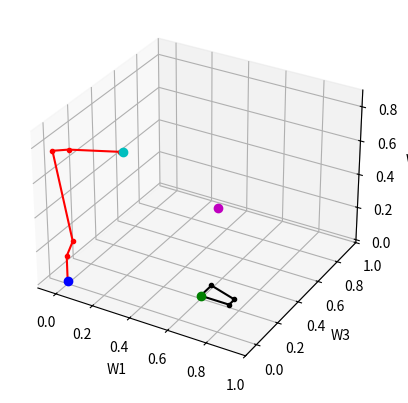
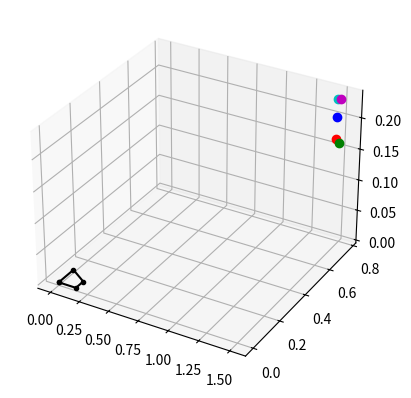

These figures' Python source, in order:
# APP5
# Modélisation cinématique d'un systeme robotisé 6 axes d'inspection par vision

## importation des bibliothèques nécessaires
import matplotlib.pyplot as plt
import numpy as np
import scipy as sp

## initialisation des fonctions

# rotation des bases de chaque joint
def mat_rot_ang(theta, axe):
    """ 
    CAlcule la matrice de rotation autour de l'axe spécifié par l'angle theta (en radians) 
    theta : angle de rotation en radians
    axe : axe de rotation (1 pour x, 2 pour y, 3 pour z) 
    """
    matrice_rotation = np.zeros((3, 3))
    if axe == 1:
        matrice_rotation[0,0] = 1
        matrice_rotation[1,1] = np.cos(theta)
        matrice_rotation[1,2] = -np.sin(theta)
        matrice_rotation[2,1] = np.sin(theta)
        matrice_rotation[2,2] = np.cos(theta)
    elif axe == 2:
        matrice_rotation[0,0] = np.cos(theta)
        matrice_rotation[0,2] = np.sin(theta)
        matrice_rotation[1,1] = 1
        matrice_rotation[2,0] = -np.sin(theta)
        matrice_rotation[2,2] = np.cos(theta)
    elif axe == 3:
        matrice_rotation[0,0] = np.cos(theta)
        matrice_rotation[0,1] = -np.sin(theta)
        matrice_rotation[1,0] = np.sin(theta)
        matrice_rotation[1,1] = np.cos(theta)
        matrice_rotation[2,2] = 1

    return matrice_rotation

# matrice de rotation à partir de deux bases
def mat_rot_base(base1, base2):
    """
    Calcule la matrice de rotation pour passer de la base1 à la base2
    base1 : base de référence actuelle
    base2 : base de référence souhaitée
    """
    rotation = np.zeros((3, 3))
    for i in range(3):
        for j in range(3):
            rotation[i, j] = np.dot(base1[i], base2[j])
    return rotation    

# changement de base
# def changement_base(vecteur, R):
#     """ 
#     Effectue un changement de base du vecteur de la base1 à la base2 
#     vecteur : vecteur à transformer
#     R : matrice de rotation pour passer de la base1 à la base2
#     """
#     new_vector =  R@vecteur
#     return new_vector

# # mise a jour des positions
# def MaJ_pos(Vec_pos, base1, base2, theta, axe):
#     """
#     mets à jour la position du vecteur en effectuant une rotation et un changement de base
#     Vec_pos : position du vecteur à mettre à jour
#     base1 : base de référence actuelle du vecteur
#     base2 : base de référence souhaitée du vecteur
#     theta : angle de rotation en radians
#     axe : axe de rotation (1 pour x, 2 pour y, 3 pour z)
#     """
#     # new_base = rotation(base1,theta,axe)
#     # new_pos = changement_base(Vec_pos, new_base, base2)
#     rotation_mat = mat_rotation(theta, axe)
#     new_pos = np.dot(rotation_mat, Vec_pos)
#     return new_pos

## initialisation des données
PI = float(np.pi)  # 3.141592653
# pour tout les matrice, premiere rangée: x(1), deuxieme rangée: y(2), troisieme rangée: z(3)
#qT = np.array([0, 0, 0, 0, 0, 0]) # qT = [q1, q2, q3, q4, q5, q6] où q = theta
#qT = np.array([0, -0.3, 0, 0, 0.5, -1.6]) # inspection de la face avant de la pièce
#qT = np.array([-0.4, -1.2, 0, 0, -0.3708, 0]) # prise de la pièce
qT = np.array([0.1, 0.1, 0.1, 0.1, 0.1, 0.1]) # configuration de validation

Wo = np.array([[0, 0, 0]]).T# origine du repere world
W = np.array([[1, 0, 0], 
              [0, 1, 0], 
              [0, 0, 1]]) # base du repere world
ra_AWo = np.array([[0, 0.15, 0]]).T # vecteur de W à A (a1, a2, a3)
A = np.array([[1, 0, 0],
              [0, 1, 0],
              [0, 0, 1]]) # base du joint 2
rb_BA = np.array([[0.05, 0.1, 0]]).T # vecteur de A à B (b1, b2, b3)
B = np.array([[1, 0, 0],
              [0, 1, 0],
              [0, 0, 1]]) # base du joint 3
rc_CB = np.array([[0, 0.5, 0]]).T # vecteur de B à C (c1, c2, c3)
C = np.array([[1, 0, 0],
              [0, 1, 0],
              [0, 0, 1]]) # base du joint 4
rd_DC = np.array([[0.1, 0.02, 0]]).T # vecteur de C à D (d1, d2, d3)
D = np.array([[1, 0, 0],
              [0, 1, 0],
              [0, 0, 1]]) # base du joint 5
re_ED = np.array([[0.3, 0, 0]]).T # vecteur de D à E ( e1, e2, e3)
E = np.array([[1, 0, 0],
              [0, 1, 0],
              [0, 0, 1]]) # base du joint 6
rt_TE = np.array([[0.02, 0, 0]]).T # vecteur de E à T (t1, t2, t3)
T = np.array([[1, 0, 0], 
              [0, 1, 0], 
              [0, 0, 1]]) # base du repere outil
# piece
rw_PW = np.array([[0.5994, 0.1991, 0]]).T # position de la piece dans le repere monde
Po = np.array([[0, 0, 0]]).T # position de la piece dans le repere monde
P = np.array([[1, 0, 0],
              [0, 1, 0], 
              [0, 0, 1]]) # base du repere piece
rp_LbP = np.array([[0.15, 0, 0]]).T # longueur de la piece
rp_HgP = np.array([[0, 0.1, 0]]).T # grande hauteur de la piece
rp_HdP = np.array([[0, 0.05, 0]]).T # petite hauteur de la piece
# caméra
rw_VW = np.array([[0.8, 0.7, 0]]).T # position de la caméra dans le repere monde
V = np.array([[1, 0, 0],
              [0, 1, 0], 
              [0, 0, 1]]) # base du repere camera
# point de la trance (repere camera)
TI = np.array([[0.158920, 0.157470, 0.153781, 0.152420, 0.150931],
             [0.013914, 0.021067, 0.039266, 0.045970, 0.053326],
             [0.028686, 0.008891, -0.040587, -0.060395, -0.080185]])
# défaut de la piece (repere caméra)
DF = np.array([[0.153758, 0.145698, 0.153932, 0.152097, 0.146104],
               [0.039379, 0.079138, 0.038521, 0.047573, 0.077134],
               [-0.025575, -0.039398, 0.009411, 0.035692, 0.030571]])
## début du code
rw_PW = mat_rot_ang(PI/2, 1) @ rw_PW
rp_LbP = mat_rot_ang(PI/2, 1) @ rp_LbP
rp_HgP = mat_rot_ang(PI/2, 1) @ rp_HgP
rp_HdP = mat_rot_ang(PI/2, 1) @ rp_HdP

wRa = mat_rot_ang(qT[0], 2)
aRb = mat_rot_ang(qT[1], 3)
bRc = mat_rot_ang(qT[2], 3)
cRd = mat_rot_ang(qT[3], 1)
dRe = mat_rot_ang(qT[4], 3)
eRt = mat_rot_ang(qT[5], 1)

rw_AW = wRa @ ra_AWo
rw_BW = wRa @ aRb @ rb_BA
rw_CW = wRa @ aRb @ bRc @ rc_CB
rw_DW = wRa @ aRb @ bRc @ cRd @ rd_DC
rw_EW = wRa @ aRb @ bRc @ cRd @ dRe @ re_ED
rw_TW = wRa @ aRb @ bRc @ cRd @ dRe @ eRt @ rt_TE

# calcul des défaut selon le repere piece
rv_DF_1 = np.array ([DF[:, 0]]).T 
rw_DF1W = (-1*rv_DF_1)  +  (-1* rw_VW)
rt_DF1T = rw_DF1W + rw_TW
rp_DF1P = (-1*rt_DF1T) + (rw_PW - rw_TW) 

rv_DF_2 = np.array([DF[:, 1]]).T 
rw_DF2W = (-1*rv_DF_2)  +  (-1* rw_VW)
rt_DF2T = rw_DF2W + rw_TW
rp_DF2P = (-1*rt_DF2T) + (rw_PW - rw_TW) 

rv_DF_3 = np.array([DF[:, 2]]).T 
rw_DF3W = (-1*rv_DF_3)  +  (-1* rw_VW)
rt_DF3T = rw_DF3W + rw_TW
rp_DF3P = (-1*rt_DF3T) + (rw_PW - rw_TW)

rv_DF_4 = np.array([DF[:, 3]]).T 
rw_DF4W = (-1*rv_DF_4)  +  (-1* rw_VW)
rt_DF4T = rw_DF4W + rw_TW
rp_DF4P = (-1*rt_DF4T) + (rw_PW - rw_TW)

rv_DF_5 = np.array([DF[:, 4]]).T 
rw_DF5W = (-1*rv_DF_5)  +  (-1* rw_VW)
rt_DF5T = rw_DF5W + rw_TW
rp_DF5P = (-1*rt_DF5T) + (rw_PW - rw_TW)


# setup de l'affichage
fig = plt.figure()
ax = fig.add_subplot(111, projection='3d')  
ax.set_xlabel('W1')
ax.set_ylabel('W3')
ax.set_zlabel('W2')
ax.invert_yaxis()
plt.xlim(-0.1, 1)
plt.ylim(-0.1, 1)
# dessiner la piece
rw_LbW = rw_PW + rp_LbP
rw_HgW = rw_PW + rp_HgP
rw_HdW = rw_LbW + rp_HdP
Piece_W = np.array([rw_PW, rw_LbW, rw_HdW, rw_HgW, rw_PW])
Piece_w1 = np.array([Piece_W[:,0]])
Piece_w3 = np.array([Piece_W[:,2]])
Piece_w2 = np.array([Piece_W[:,1]])
#dessiner les membres du robot
pt_A = rw_AW
pt_B = pt_A + rw_BW
pt_C = pt_B + rw_CW
pt_D = pt_C + rw_DW
pt_E = pt_D + rw_EW
pt_T = pt_E + rw_TW
Robot = np.array([Wo, pt_A, pt_B, pt_C, pt_D, pt_E, pt_T])
Robot_w1 = np.array([Robot[:,0]])
Robot_w3 = np.array([Robot[:,2]])
Robot_w2 = np.array([Robot[:,1]])
print("Tool position : ", pt_T)  


# affichage de la configuration du robot
ax.plot(Robot_w1, Robot_w3, Robot_w2, 'r.-', label = "Robot") # robot
# afficher la pièce à inspecter
ax.plot(Piece_w1, Piece_w3, Piece_w2, 'k.-', label = "Piece") # pièce à inspecter
#afficher les# points de référence
ax.plot([Wo[0]],[Wo[2]], [Wo[1]], 'bo-', label = "World") # base du robot
ax.plot([pt_T[0]],[pt_T[2]], [pt_T[1]], 'co-', label = "Tool") # position de l'outil
ax.plot([rw_VW[0]],[rw_VW[2]], [rw_VW[1]], 'mo-', label = "Camera") # position de la caméra
ax.plot([rw_PW[0]],[rw_PW[2]], [rw_PW[1]], 'go-', label = "Piece") # position de la pièce
# plt.legend()
plt.show()

# afficher les défauts
defaut = plt.figure()
ax2 = defaut.add_subplot(111, projection='3d')
rp_HdP = rp_LbP + rp_HdP
Piece_P = np.array([Po, rp_LbP, rp_HdP, rp_HgP, Po])
Piece_p1 = np.array([Piece_P[:,0]])
Piece_p3 = np.array([Piece_P[:,2]])
Piece_p2 = np.array([Piece_P[:,1]])
ax2.plot([rp_DF1P[0]],[rp_DF1P[1]], [rp_DF1P[2]], 'ro-', label = "DF1") # défaut 1
ax2.plot([rp_DF2P[0]],[rp_DF2P[1]], [rp_DF2P[2]], 'go-', label = "DF2") # défaut 2
ax2.plot([rp_DF3P[0]],[rp_DF3P[1]], [rp_DF3P[2]], 'bo-', label = "DF3") # défaut 3
ax2.plot([rp_DF4P[0]],[rp_DF4P[1]], [rp_DF4P[2]], 'co-', label = "DF4") # défaut 4
ax2.plot([rp_DF5P[0]],[rp_DF5P[1]], [rp_DF5P[2]], 'mo-', label = "DF5") # défaut 5
ax2.plot(Piece_p1, Piece_p3, Piece_p2, 'k.-', label = "Piece") # pièce à inspecter



plt.show()
